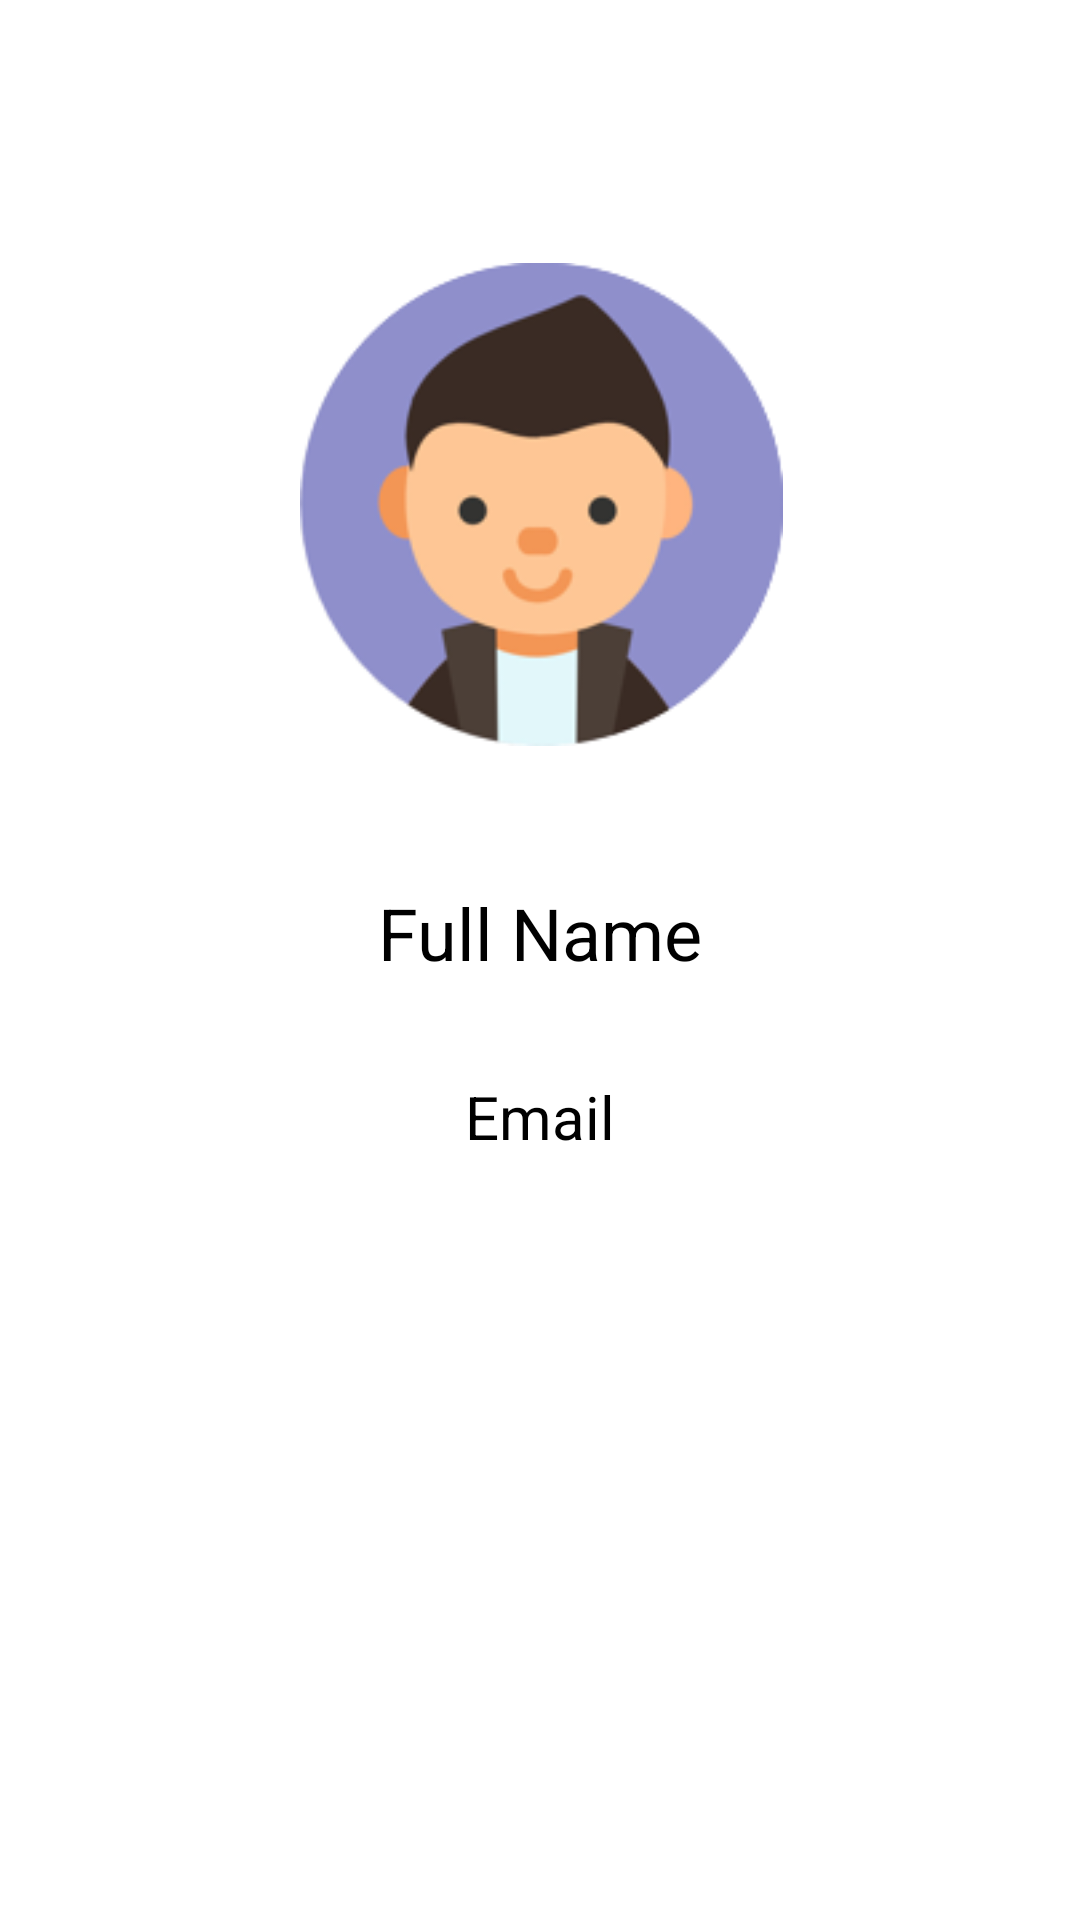

Here is an Android app screen rendered from its layout file. Give the layout XML and the strings, colors and styles it references.
<!-- AndroidManifest.xml: application theme Theme.CovidTeam9 -->
<!-- res/layout/activity_profile.xml -->
<?xml version="1.0" encoding="utf-8"?>
<androidx.constraintlayout.widget.ConstraintLayout
    xmlns:android="http://schemas.android.com/apk/res/android"
    xmlns:app="http://schemas.android.com/apk/res-auto"
    xmlns:tools="http://schemas.android.com/tools"
    android:layout_width="match_parent"
    android:layout_height="match_parent"
    tools:context=".ProfileActivity"
    android:fitsSystemWindows="true"
    tools:openDrawer="start"
    android:background="@color/white">

    <ImageView
        android:id="@+id/main_content"
        android:layout_width="181dp"
        android:layout_height="161dp"
        android:layout_weight="1"
        android:background="#EEEEEE"
        android:src="@drawable/avatar"
        app:layout_constraintBottom_toBottomOf="parent"
        app:layout_constraintEnd_toEndOf="parent"
        app:layout_constraintHorizontal_bias="0.502"
        app:layout_constraintStart_toStartOf="parent"
        app:layout_constraintTop_toTopOf="parent"
        app:layout_constraintVertical_bias="0.183"
        android:backgroundTint="@color/white"/>

    <TextView
        android:id="@+id/tv_name"
        android:layout_width="wrap_content"
        android:layout_height="wrap_content"
        android:text="@string/full_name"
        android:textColor="@color/black"
        android:textSize="24sp"
        app:layout_constraintBottom_toBottomOf="parent"
        app:layout_constraintEnd_toEndOf="parent"
        app:layout_constraintStart_toStartOf="parent"
        app:layout_constraintTop_toBottomOf="@+id/main_content"
        app:layout_constraintVertical_bias="0.128" />

    <TextView
        android:id="@+id/tv_email"
        android:layout_width="wrap_content"
        android:layout_height="wrap_content"
        android:text="@string/email"
        android:textColor="@color/black"
        android:textSize="20sp"
        app:layout_constraintBottom_toBottomOf="parent"
        app:layout_constraintEnd_toEndOf="parent"
        app:layout_constraintStart_toStartOf="parent"
        app:layout_constraintTop_toBottomOf="@+id/tv_name"
        app:layout_constraintVertical_bias="0.111" />

    
    
    
    
    
    
    

    
    
    
    
    
    
    
    

    
    
    
    
    
    
    
    







</androidx.constraintlayout.widget.ConstraintLayout>
<!-- resources referenced by this layout -->
<resources>
  <!-- drawable avatar: png bitmap (drawable, 20488 bytes) -->
  <string name="email">Email</string>
  <string name="full_name">Full Name</string>
  <style name="Theme.CovidTeam9" parent="Theme.MaterialComponents.DayNight.NoActionBar">
          
          <item name="colorPrimary">@color/purple_500</item>
          <item name="colorPrimaryVariant">@color/purple_700</item>
          <item name="colorOnPrimary">@color/white</item>
          
          <item name="colorSecondary">@color/teal_200</item>
          <item name="colorSecondaryVariant">@color/teal_700</item>
          <item name="colorOnSecondary">@color/black</item>
          
  
          
          <item name="android:statusBarColor">#00000000</item>
      </style>
  <!-- not gathered from this repository: default colours our renderer supplied (Android Studio template values) -->
  <color name="purple_500">#FF6200EE</color>
  <color name="purple_700">#FF3700B3</color>
  <color name="teal_200">#FF03DAC5</color>
  <color name="teal_700">#FF018786</color>
  <color name="black">#FF000000</color>
  <color name="white">#FFFFFFFF</color>
</resources>
